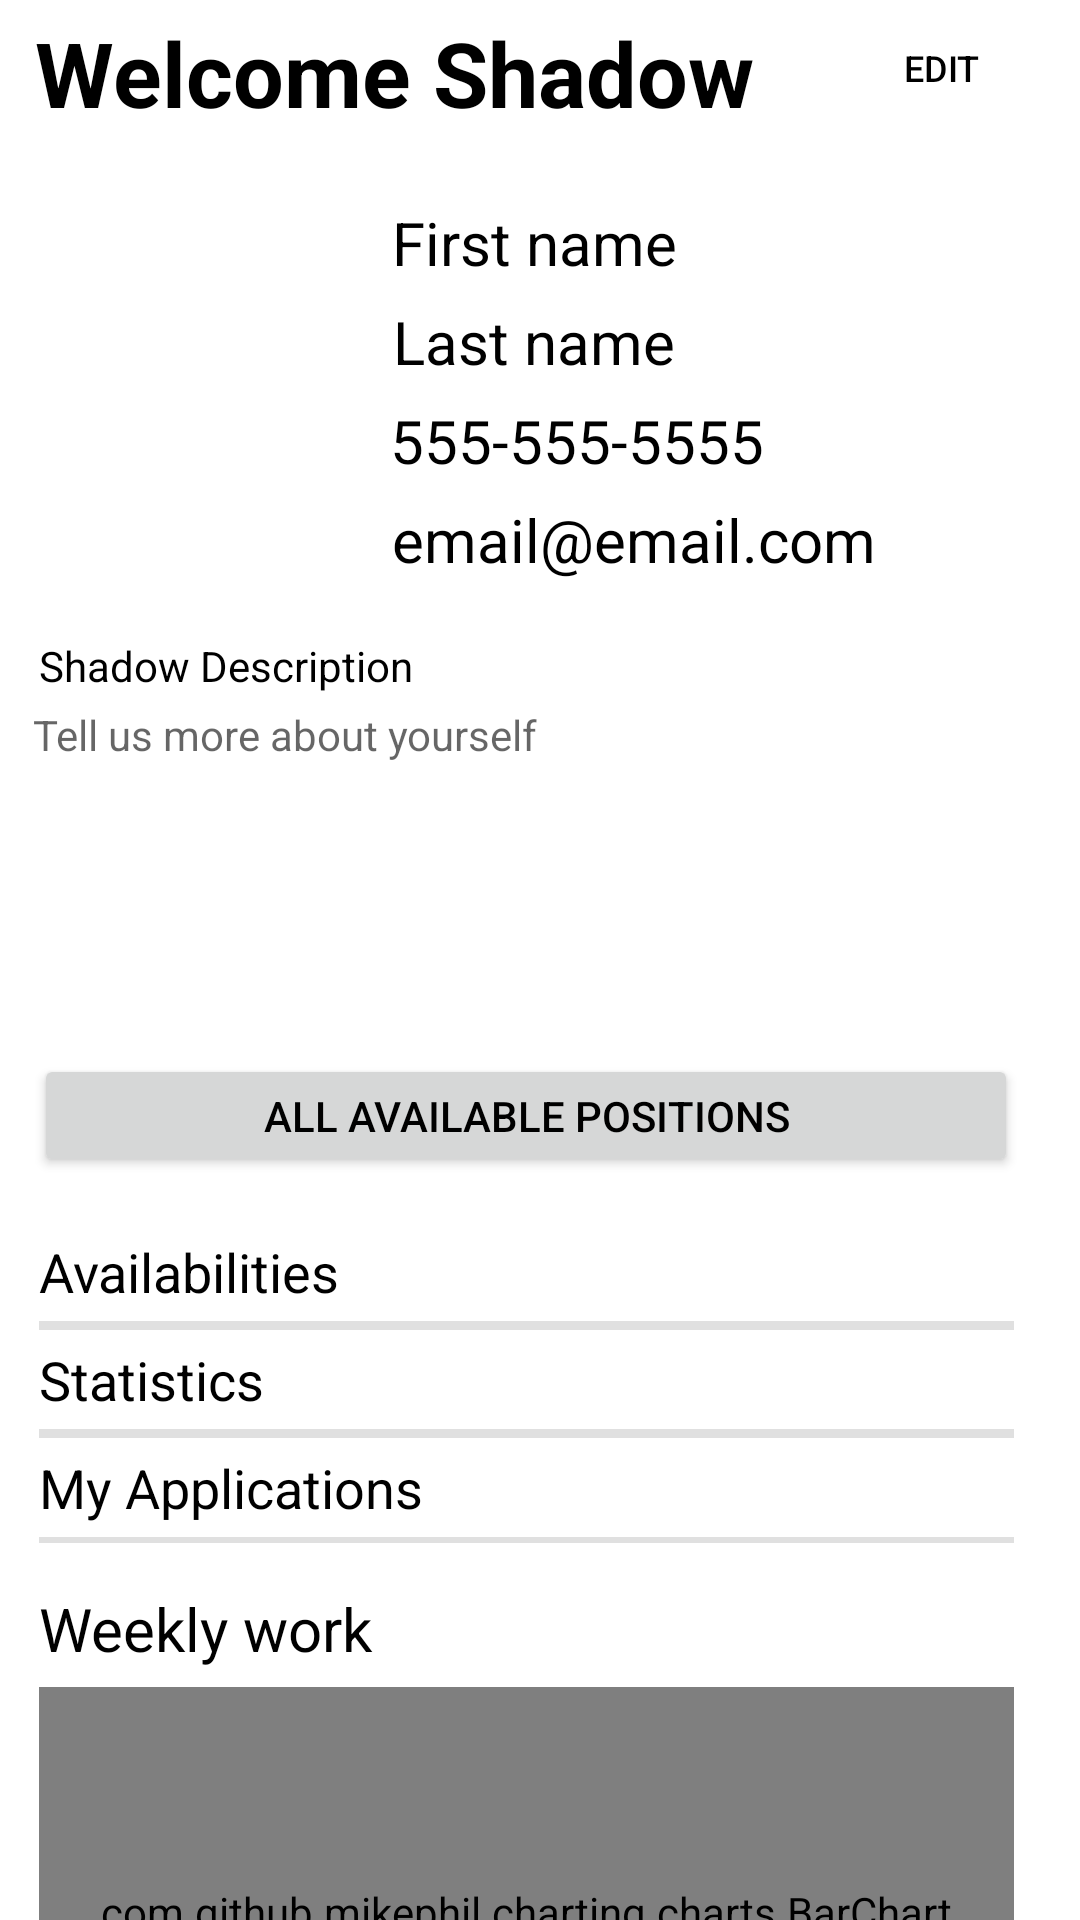

Produce the Android XML layout that renders to this screen, including the resource entries it uses.
<!-- AndroidManifest.xml: application theme Theme.ShadowJobs -->
<!-- res/layout/activity_shadow_profile.xml -->
<?xml version="1.0" encoding="utf-8"?>
<androidx.constraintlayout.widget.ConstraintLayout xmlns:android="http://schemas.android.com/apk/res/android"
    xmlns:app="http://schemas.android.com/apk/res-auto"
    xmlns:tools="http://schemas.android.com/tools"
    android:layout_width="match_parent"
    android:layout_height="match_parent"
    tools:context=".ShadowProfile">

    <TextView
        android:id="@+id/textView"
        android:layout_width="wrap_content"
        android:layout_height="wrap_content"
        android:layout_marginTop="4dp"
        android:text="Welcome Shadow"
        android:textColor="#000"
        android:textSize="30sp"
        android:textStyle="bold"
        app:layout_constraintEnd_toEndOf="parent"
        app:layout_constraintHorizontal_bias="0.096"
        app:layout_constraintStart_toStartOf="parent"
        app:layout_constraintTop_toTopOf="parent" />

    <Button
        android:id="@+id/btnEditShadow"
        android:layout_width="79dp"
        android:layout_height="37dp"
        android:layout_marginTop="4dp"
        android:background="#0FFF"
        android:text="Edit"
        android:textColor="@color/black"
        android:textSize="12dp"
        app:icon="@drawable/baseline_edit_10"
        app:iconPadding="0dp"
        app:iconTint="@color/black"
        app:layout_constraintEnd_toEndOf="parent"
        app:layout_constraintHorizontal_bias="0.771"
        app:layout_constraintStart_toEndOf="@+id/textView"
        app:layout_constraintTop_toTopOf="parent" />

    <ImageView
        android:id="@+id/userPicture"
        android:layout_width="100dp"
        android:layout_height="100dp"
        android:layout_marginStart="16dp"
        android:layout_marginTop="28dp"
        app:layout_constraintStart_toStartOf="parent"
        app:layout_constraintTop_toBottomOf="@+id/textView"
        tools:srcCompat="@android:drawable/ic_menu_camera" />

    <TextView
        android:id="@+id/txtFirstName"
        android:layout_width="wrap_content"
        android:layout_height="wrap_content"
        android:layout_marginTop="23dp"
        android:text="First name"
        android:textColor="#000"
        android:textSize="20sp"
        app:layout_constraintEnd_toEndOf="parent"
        app:layout_constraintHorizontal_bias="0.099"
        app:layout_constraintStart_toEndOf="@+id/userPicture"
        app:layout_constraintTop_toBottomOf="@+id/textView" />

    <TextView
        android:id="@+id/txtLastName"
        android:layout_width="wrap_content"
        android:layout_height="wrap_content"
        android:layout_marginTop="6dp"
        android:text="Last name"
        android:textColor="#000"
        android:textSize="20sp"
        app:layout_constraintEnd_toEndOf="parent"
        app:layout_constraintHorizontal_bias="0.099"
        app:layout_constraintStart_toEndOf="@+id/userPicture"
        app:layout_constraintTop_toBottomOf="@+id/txtFirstName" />

    <TextView
        android:id="@+id/txtMobile"
        android:layout_width="wrap_content"
        android:layout_height="wrap_content"
        android:layout_marginTop="6dp"
        android:text="555-555-5555"
        android:textColor="#000"
        android:textSize="20sp"
        app:layout_constraintEnd_toEndOf="parent"
        app:layout_constraintHorizontal_bias="0.118"
        app:layout_constraintStart_toEndOf="@+id/userPicture"
        app:layout_constraintTop_toBottomOf="@+id/txtLastName" />

    <TextView
        android:id="@+id/txtEmail"
        android:layout_width="wrap_content"
        android:layout_height="wrap_content"
        android:layout_marginTop="6dp"
        android:text="email@email.com"
        android:textColor="#000"
        android:textSize="20sp"
        app:layout_constraintEnd_toEndOf="parent"
        app:layout_constraintHorizontal_bias="0.178"
        app:layout_constraintStart_toEndOf="@+id/userPicture"
        app:layout_constraintTop_toBottomOf="@+id/txtMobile" />

    <TextView
        android:id="@+id/textView8"
        android:layout_width="wrap_content"
        android:layout_height="wrap_content"
        android:layout_marginTop="40dp"
        android:text="Shadow Description"
        android:textColor="#000"
        app:layout_constraintEnd_toEndOf="parent"
        app:layout_constraintHorizontal_bias="0.055"
        app:layout_constraintStart_toStartOf="parent"
        app:layout_constraintTop_toBottomOf="@+id/userPicture" />

    <TextView
        android:id="@+id/shadowDesc"
        android:layout_width="325dp"
        android:layout_height="100dp"
        android:layout_marginTop="4dp"
        android:hint="Tell us more about yourself"
        app:layout_constraintEnd_toEndOf="parent"
        app:layout_constraintHorizontal_bias="0.314"
        app:layout_constraintStart_toStartOf="parent"
        app:layout_constraintTop_toBottomOf="@+id/textView8" />

    <LinearLayout
        android:id="@+id/linearLayout"
        android:layout_width="325dp"
        android:layout_height="110dp"
        android:layout_marginTop="56dp"
        android:orientation="vertical"
        app:layout_constraintEnd_toEndOf="parent"
        app:layout_constraintHorizontal_bias="0.372"
        app:layout_constraintStart_toStartOf="parent"
        app:layout_constraintTop_toTopOf="@+id/btnShadowGotoJobs">

        <TextView
            android:layout_width="wrap_content"
            android:layout_height="33dp"
            android:gravity="center"
            android:text="Availabilities"
            android:textColor="#000"
            android:textSize="18dp" />

        <View
            android:id="@+id/divider2"
            android:layout_width="match_parent"
            android:layout_height="3dp"
            android:background="?android:attr/listDivider" />

        <TextView
            android:layout_width="wrap_content"
            android:layout_height="33dp"
            android:gravity="center"
            android:text="Statistics"
            android:textColor="#000"
            android:textSize="18dp" />

        <View
            android:id="@+id/divider3"
            android:layout_width="match_parent"
            android:layout_height="3dp"
            android:background="?android:attr/listDivider" />

        <TextView
            android:layout_width="wrap_content"
            android:layout_height="33dp"
            android:gravity="center"
            android:text="My Applications"
            android:textColor="#000"
            android:textSize="18dp" />

        <View
            android:id="@+id/divider4"
            android:layout_width="match_parent"
            android:layout_height="2dp"
            android:background="?android:attr/listDivider" />

    </LinearLayout>

    <TextView
        android:id="@+id/textView9"
        android:layout_width="wrap_content"
        android:layout_height="wrap_content"
        android:layout_marginTop="12dp"
        android:text="Weekly work"
        android:textColor="#000"
        android:textSize="20dp"
        app:layout_constraintEnd_toEndOf="parent"
        app:layout_constraintHorizontal_bias="0.052"
        app:layout_constraintStart_toStartOf="parent"
        app:layout_constraintTop_toBottomOf="@+id/linearLayout" />

    <com.github.mikephil.charting.charts.BarChart
        android:id="@+id/BarChart"
        android:layout_width="325dp"
        android:layout_height="150dp"
        android:layout_marginTop="6dp"
        app:layout_constraintEnd_toEndOf="parent"
        app:layout_constraintHorizontal_bias="0.371"
        app:layout_constraintStart_toStartOf="parent"
        app:layout_constraintTop_toBottomOf="@+id/textView9" >
    </com.github.mikephil.charting.charts.BarChart>

    <Button
        android:id="@+id/btnShadowGotoJobs"
        android:layout_width="328dp"
        android:layout_height="41dp"
        android:layout_marginTop="116dp"
        android:text="All available positions"
        app:layout_constraintEnd_toEndOf="parent"
        app:layout_constraintHorizontal_bias="0.349"
        app:layout_constraintStart_toStartOf="parent"
        app:layout_constraintTop_toTopOf="@+id/shadowDesc" />

</androidx.constraintlayout.widget.ConstraintLayout>
<!-- resources referenced by this layout -->
<resources>
  <color name="black">#FF000000</color>
  <style name="Theme.ShadowJobs" parent="Theme.MaterialComponents.DayNight.NoActionBar">
          
          <item name="colorPrimary">@color/black</item>
          <item name="colorPrimaryVariant">@color/black</item>
          <item name="colorOnPrimary">@color/white</item>
          <item name="android:textColorPrimary">@color/black</item>
          <item name="android:textColorSecondary">@color/black</item>
          
          <item name="colorSecondary">@color/blue_ldark1</item>
          <item name="colorSecondaryVariant">@color/blue_dark2</item>
          <item name="colorOnSecondary">@color/black</item>
          
          <item name="android:statusBarColor">?attr/colorPrimaryVariant</item>
          
      </style>
  <color name="white">#FFFFFFFF</color>
  <color name="blue_ldark1">#FF003549</color>
  <color name="blue_dark2">#FF001E2C</color>
</resources>
